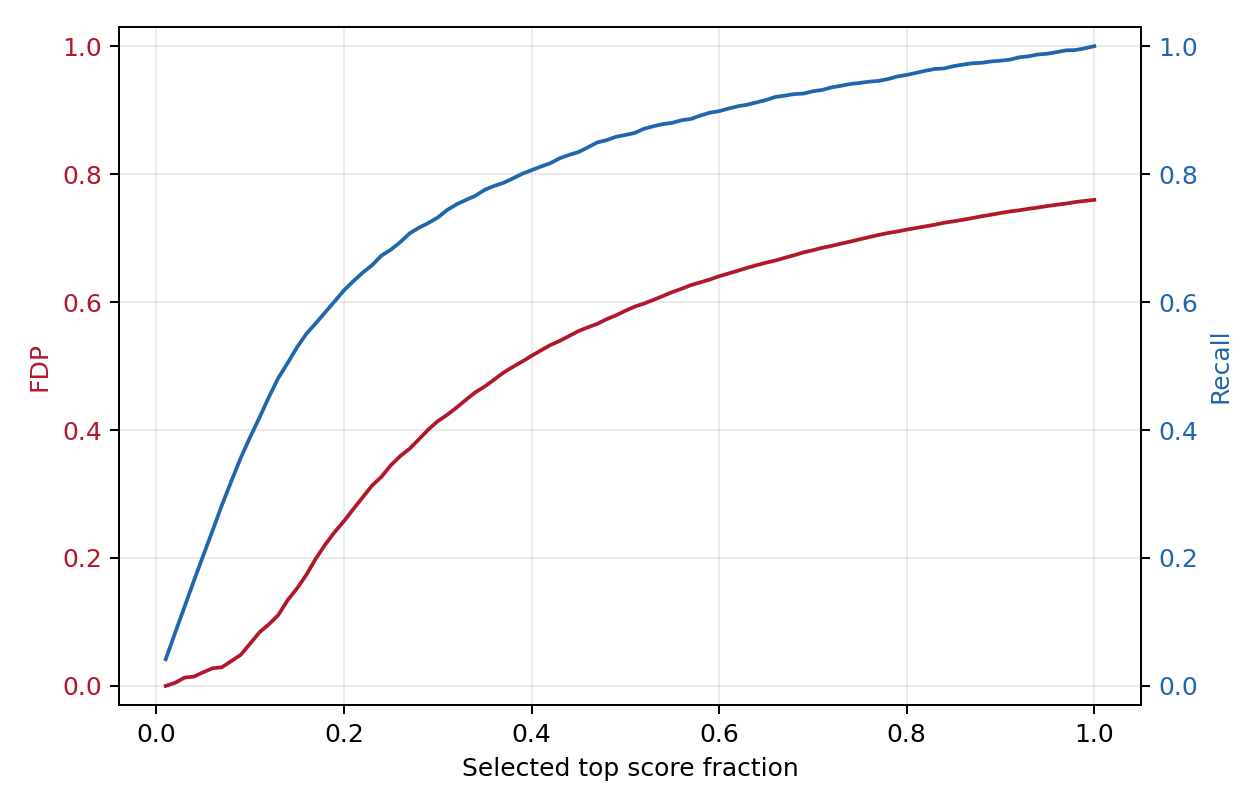

Source data for this figure (header and first rows):
selected, selected_fraction, threshold, fp, tp, fdp, recall
103, 0.01001, 0.8118, 0, 103, 0.0, 0.04168
206, 0.02002, 0.7567, 1, 205, 0.004854, 0.08296
309, 0.03003, 0.7096, 4, 305, 0.01294, 0.1234
412, 0.04005, 0.66, 6, 406, 0.01456, 0.1643
514, 0.04996, 0.6183, 11, 503, 0.0214, 0.2036
617, 0.05997, 0.5817, 17, 600, 0.02755, 0.2428
720, 0.06998, 0.5493, 21, 699, 0.02917, 0.2829
823, 0.08, 0.5202, 32, 791, 0.03888, 0.3201
926, 0.09001, 0.4794, 45, 881, 0.0486, 0.3565
1029, 0.1, 0.447, 68, 961, 0.06608, 0.3889
1132, 0.11, 0.4144, 95, 1037, 0.08392, 0.4197
1235, 0.12, 0.3876, 119, 1116, 0.09636, 0.4516
1337, 0.13, 0.3627, 148, 1189, 0.1107, 0.4812
1440, 0.14, 0.3375, 193, 1247, 0.134, 0.5047
1543, 0.15, 0.3187, 235, 1308, 0.1523, 0.5293
1646, 0.16, 0.2999, 286, 1360, 0.1738, 0.5504
1749, 0.17, 0.2806, 348, 1401, 0.199, 0.567
1852, 0.18, 0.2662, 409, 1443, 0.2208, 0.584
1955, 0.19, 0.2521, 470, 1485, 0.2404, 0.601
2058, 0.2, 0.2397, 530, 1528, 0.2575, 0.6184
2160, 0.21, 0.2283, 597, 1563, 0.2764, 0.6325
2263, 0.22, 0.2184, 667, 1596, 0.2947, 0.6459
2366, 0.23, 0.2099, 741, 1625, 0.3132, 0.6576
2469, 0.24, 0.1986, 807, 1662, 0.3269, 0.6726
2572, 0.25, 0.1918, 887, 1685, 0.3449, 0.6819
2675, 0.26, 0.1853, 961, 1714, 0.3593, 0.6936
2778, 0.27, 0.1793, 1030, 1748, 0.3708, 0.7074
2881, 0.28, 0.1726, 1111, 1770, 0.3856, 0.7163
2984, 0.29, 0.1665, 1196, 1788, 0.4008, 0.7236
3086, 0.3, 0.1609, 1277, 1809, 0.4138, 0.7321
3189, 0.31, 0.1556, 1351, 1838, 0.4236, 0.7438
3292, 0.32, 0.1509, 1432, 1860, 0.435, 0.7527
3395, 0.33, 0.1456, 1518, 1877, 0.4471, 0.7596
3498, 0.34, 0.1416, 1605, 1893, 0.4588, 0.7661
3601, 0.35, 0.1368, 1685, 1916, 0.4679, 0.7754
3704, 0.36, 0.1332, 1773, 1931, 0.4787, 0.7815
3807, 0.37, 0.1295, 1864, 1943, 0.4896, 0.7863
3909, 0.38, 0.1259, 1949, 1960, 0.4986, 0.7932
4012, 0.39, 0.1224, 2034, 1978, 0.507, 0.8005
4115, 0.4, 0.1198, 2123, 1992, 0.5159, 0.8062
4218, 0.41, 0.1169, 2212, 2006, 0.5244, 0.8118
4321, 0.42, 0.1141, 2302, 2019, 0.5327, 0.8171
4424, 0.43, 0.1116, 2386, 2038, 0.5393, 0.8248
4527, 0.44, 0.109, 2476, 2051, 0.5469, 0.83
4630, 0.45, 0.1067, 2568, 2062, 0.5546, 0.8345
4732, 0.46, 0.1046, 2652, 2080, 0.5604, 0.8418
4835, 0.47, 0.1024, 2736, 2099, 0.5659, 0.8495
4938, 0.48, 0.1004, 2830, 2108, 0.5731, 0.8531
5041, 0.49, 0.09871, 2920, 2121, 0.5793, 0.8584
5144, 0.5, 0.09676, 3016, 2128, 0.5863, 0.8612
5247, 0.51, 0.09479, 3111, 2136, 0.5929, 0.8644
5350, 0.52, 0.09315, 3198, 2152, 0.5978, 0.8709
5453, 0.53, 0.09108, 3291, 2162, 0.6035, 0.8749
5556, 0.54, 0.08937, 3386, 2170, 0.6094, 0.8782
5658, 0.55, 0.08763, 3483, 2175, 0.6156, 0.8802
5761, 0.56, 0.08625, 3576, 2185, 0.6207, 0.8843
5864, 0.57, 0.08462, 3674, 2190, 0.6265, 0.8863
5967, 0.58, 0.08333, 3764, 2203, 0.6308, 0.8915
6070, 0.59, 0.08211, 3856, 2214, 0.6353, 0.896
6173, 0.6, 0.08092, 3953, 2220, 0.6404, 0.8984
... 40 more rows
